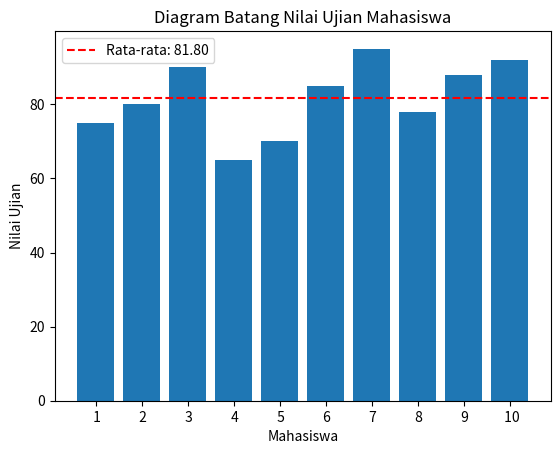

Source code (Python):
import matplotlib.pyplot as plt
from functools import reduce

# Data nilai-nilai ujian mahasiswa
nilai_mahasiswa = [75, 80, 90, 65, 70, 85, 95, 78, 88, 92]

# Menghitung rata-rata menggunakan fungsi reduce
rata_rata = reduce(lambda x, y: x + y, nilai_mahasiswa) / len(nilai_mahasiswa)

# Membuat label mahasiswa (sumbu x) dalam bentuk fungsional dinamis (list-map-lambda)
label_mahasiswa = list(map(lambda x: f' {x+1}', range(len(nilai_mahasiswa))))

# Visualisasi data dalam bentuk diagram batang
plt.bar(label_mahasiswa, nilai_mahasiswa)

# Menambahkan garis putus-putus untuk rata-rata
plt.axhline(y=rata_rata, color='r', linestyle='--', label=f'Rata-rata: {rata_rata:.2f}')

plt.xlabel('Mahasiswa')
plt.ylabel('Nilai Ujian')
plt.title('Diagram Batang Nilai Ujian Mahasiswa')
plt.legend()
plt.show()
